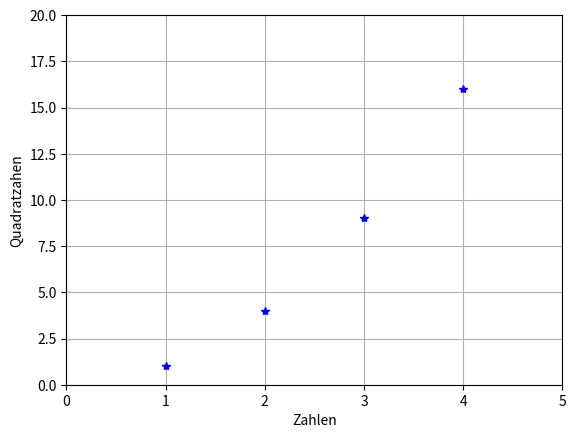

This chart was generated by the following Python code:
import matplotlib as mlp
import matplotlib.pyplot as plt

print("hello khadija")
name = "abcde"
nbr = [1,2,3,4]

for i in range(0,4):
    print(name[i],nbr[i], sep="_", end="\n")

plt.xlabel("Zahlen")
plt.ylabel("Quadratzahen")

plt.plot([1,2,3,4], [1,4,9,16], 'b*')
plt.axis([0,5,0,20])
plt.grid(True)

#plt.show()
plt.savefig('myplot.png')
